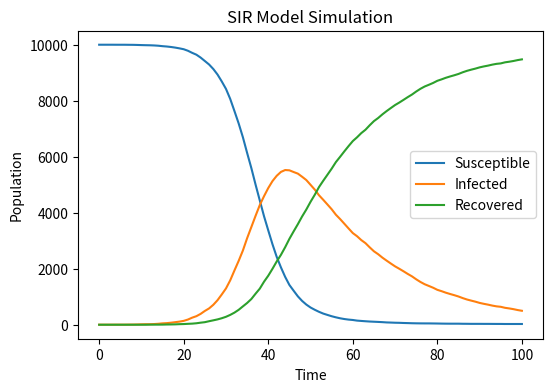

The script that saved this image:
# import necessary libraries 
import numpy as np # 随机数
import matplotlib . pyplot as plt # 绘图工具
N = 10000 # 总人口数
beta = 0.3 # 感染率
gamma = 0.05 # 康复率
S = N - 1 # 易感人口数
I = 1 # 感染人口数
R = 0 # 康复人口数
S_list = [S]
I_list = [I]
R_list = [R]# 记录每天各类人口数
for _ in range(100):
    new_infections = np.random.binomial(S, beta * I / N) # 新感染人数
    new_recoveries = np.random.binomial(I, gamma) # 新康复人数
    S -= new_infections # 更新易感人口数
    I += new_infections - new_recoveries # 更新感染人口数
    R += new_recoveries # 更新康复人口数
    S_list.append(S) # 记录易感人口数
    I_list.append(I) # 记录感染人口数
    R_list.append(R) # 记录康复人口数
plt.figure(figsize=(6, 4), dpi=150 )
plt.plot(S_list, label='Susceptible')
plt.plot(I_list, label='Infected')
plt.plot(R_list, label='Recovered')
plt.xlabel('Time')
plt.ylabel('Population')
plt.title('SIR Model Simulation')
plt.legend()
plt.show()
